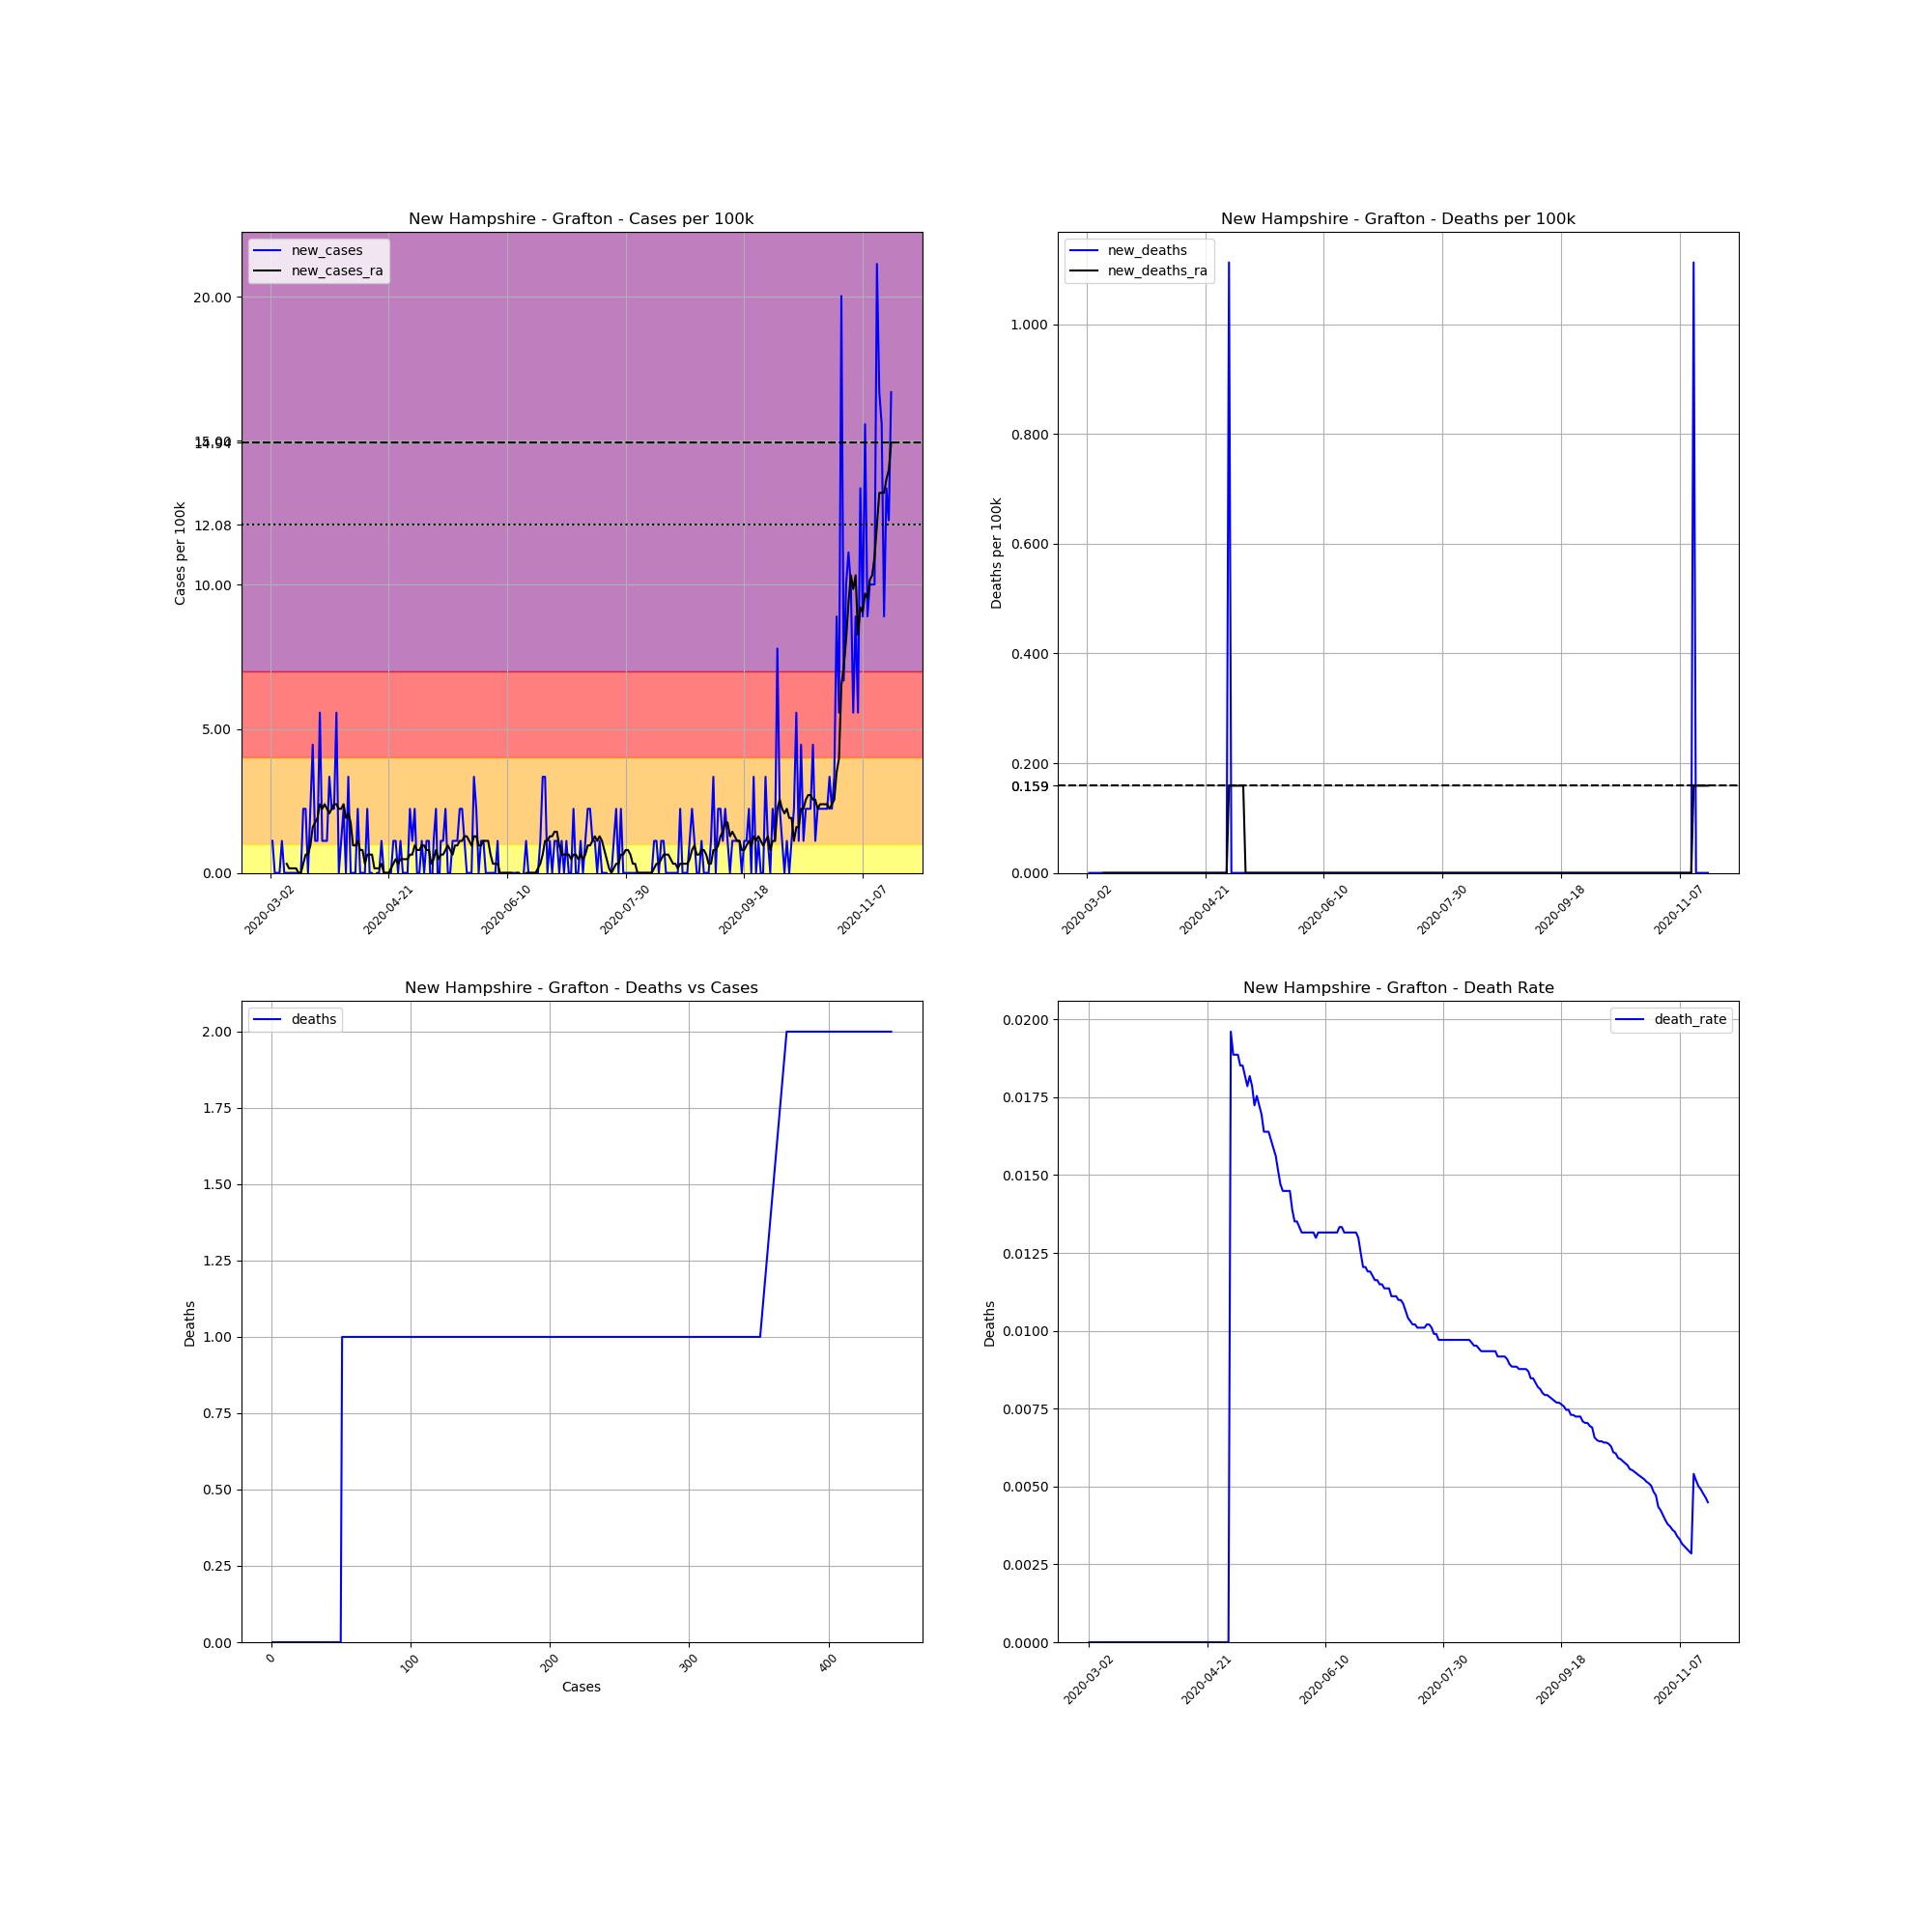

Values plotted in this chart, from the file beside it:
, date, county, state, fips, cases, deaths, COUNTY, STNAME, CTYNAME, POPESTIMATE2019, cases_per_100k, deaths_per_100k, death_rate, new_cases, new_deaths, new_cases_ra, new_deaths_ra
8050, 2020-03-02, Grafton, New Hampshire, 33009, 1, 0, 9, New Hampshire, Grafton, 89886, 1.113, 0.0, 0.0, , , , 
8051, 2020-03-03, Grafton, New Hampshire, 33009, 2, 0, 9, New Hampshire, Grafton, 89886, 2.225, 0.0, 0.0, 1.113, 0.0, , 
8052, 2020-03-04, Grafton, New Hampshire, 33009, 2, 0, 9, New Hampshire, Grafton, 89886, 2.225, 0.0, 0.0, 0.0, 0.0, , 
8053, 2020-03-05, Grafton, New Hampshire, 33009, 2, 0, 9, New Hampshire, Grafton, 89886, 2.225, 0.0, 0.0, 0.0, 0.0, , 
8054, 2020-03-06, Grafton, New Hampshire, 33009, 2, 0, 9, New Hampshire, Grafton, 89886, 2.225, 0.0, 0.0, 0.0, 0.0, , 
8055, 2020-03-07, Grafton, New Hampshire, 33009, 3, 0, 9, New Hampshire, Grafton, 89886, 3.338, 0.0, 0.0, 1.113, 0.0, , 
8056, 2020-03-08, Grafton, New Hampshire, 33009, 3, 0, 9, New Hampshire, Grafton, 89886, 3.338, 0.0, 0.0, 0.0, 0.0, , 
8057, 2020-03-09, Grafton, New Hampshire, 33009, 3, 0, 9, New Hampshire, Grafton, 89886, 3.338, 0.0, 0.0, 0.0, 0.0, 0.3179, 0.0
8058, 2020-03-10, Grafton, New Hampshire, 33009, 3, 0, 9, New Hampshire, Grafton, 89886, 3.338, 0.0, 0.0, 0.0, 0.0, 0.1589, 0.0
8059, 2020-03-11, Grafton, New Hampshire, 33009, 3, 0, 9, New Hampshire, Grafton, 89886, 3.338, 0.0, 0.0, 0.0, 0.0, 0.1589, 0.0
8060, 2020-03-12, Grafton, New Hampshire, 33009, 3, 0, 9, New Hampshire, Grafton, 89886, 3.338, 0.0, 0.0, 0.0, 0.0, 0.1589, 0.0
8061, 2020-03-13, Grafton, New Hampshire, 33009, 3, 0, 9, New Hampshire, Grafton, 89886, 3.338, 0.0, 0.0, 0.0, 0.0, 0.1589, 0.0
8062, 2020-03-14, Grafton, New Hampshire, 33009, 3, 0, 9, New Hampshire, Grafton, 89886, 3.338, 0.0, 0.0, 0.0, 0.0, 0.0, 0.0
8063, 2020-03-15, Grafton, New Hampshire, 33009, 3, 0, 9, New Hampshire, Grafton, 89886, 3.338, 0.0, 0.0, 0.0, 0.0, 0.0, 0.0
8064, 2020-03-16, Grafton, New Hampshire, 33009, 5, 0, 9, New Hampshire, Grafton, 89886, 5.563, 0.0, 0.0, 2.225, 0.0, 0.3179, 0.0
8065, 2020-03-17, Grafton, New Hampshire, 33009, 7, 0, 9, New Hampshire, Grafton, 89886, 7.788, 0.0, 0.0, 2.225, 0.0, 0.6357, 0.0
8066, 2020-03-18, Grafton, New Hampshire, 33009, 7, 0, 9, New Hampshire, Grafton, 89886, 7.788, 0.0, 0.0, 0.0, 0.0, 0.6357, 0.0
8067, 2020-03-19, Grafton, New Hampshire, 33009, 9, 0, 9, New Hampshire, Grafton, 89886, 10.01, 0.0, 0.0, 2.225, 0.0, 0.9536, 0.0
8068, 2020-03-20, Grafton, New Hampshire, 33009, 13, 0, 9, New Hampshire, Grafton, 89886, 14.46, 0.0, 0.0, 4.45, 0.0, 1.589, 0.0
8069, 2020-03-21, Grafton, New Hampshire, 33009, 14, 0, 9, New Hampshire, Grafton, 89886, 15.58, 0.0, 0.0, 1.113, 0.0, 1.748, 0.0
8070, 2020-03-22, Grafton, New Hampshire, 33009, 15, 0, 9, New Hampshire, Grafton, 89886, 16.69, 0.0, 0.0, 1.113, 0.0, 1.907, 0.0
8071, 2020-03-23, Grafton, New Hampshire, 33009, 20, 0, 9, New Hampshire, Grafton, 89886, 22.25, 0.0, 0.0, 5.563, 0.0, 2.384, 0.0
8072, 2020-03-24, Grafton, New Hampshire, 33009, 21, 0, 9, New Hampshire, Grafton, 89886, 23.36, 0.0, 0.0, 1.113, 0.0, 2.225, 0.0
8073, 2020-03-25, Grafton, New Hampshire, 33009, 22, 0, 9, New Hampshire, Grafton, 89886, 24.48, 0.0, 0.0, 1.113, 0.0, 2.384, 0.0
8074, 2020-03-26, Grafton, New Hampshire, 33009, 23, 0, 9, New Hampshire, Grafton, 89886, 25.59, 0.0, 0.0, 1.113, 0.0, 2.225, 0.0
8075, 2020-03-27, Grafton, New Hampshire, 33009, 26, 0, 9, New Hampshire, Grafton, 89886, 28.93, 0.0, 0.0, 3.338, 0.0, 2.066, 0.0
8076, 2020-03-28, Grafton, New Hampshire, 33009, 28, 0, 9, New Hampshire, Grafton, 89886, 31.15, 0.0, 0.0, 2.225, 0.0, 2.225, 0.0
8077, 2020-03-29, Grafton, New Hampshire, 33009, 30, 0, 9, New Hampshire, Grafton, 89886, 33.38, 0.0, 0.0, 2.225, 0.0, 2.384, 0.0
8078, 2020-03-30, Grafton, New Hampshire, 33009, 35, 0, 9, New Hampshire, Grafton, 89886, 38.94, 0.0, 0.0, 5.563, 0.0, 2.384, 0.0
8079, 2020-03-31, Grafton, New Hampshire, 33009, 35, 0, 9, New Hampshire, Grafton, 89886, 38.94, 0.0, 0.0, 0.0, 0.0, 2.225, 0.0
8080, 2020-04-01, Grafton, New Hampshire, 33009, 36, 0, 9, New Hampshire, Grafton, 89886, 40.05, 0.0, 0.0, 1.113, 0.0, 2.225, 0.0
8081, 2020-04-02, Grafton, New Hampshire, 33009, 38, 0, 9, New Hampshire, Grafton, 89886, 42.28, 0.0, 0.0, 2.225, 0.0, 2.384, 0.0
8082, 2020-04-03, Grafton, New Hampshire, 33009, 38, 0, 9, New Hampshire, Grafton, 89886, 42.28, 0.0, 0.0, 0.0, 0.0, 1.907, 0.0
8083, 2020-04-04, Grafton, New Hampshire, 33009, 41, 0, 9, New Hampshire, Grafton, 89886, 45.61, 0.0, 0.0, 3.338, 0.0, 2.066, 0.0
8084, 2020-04-05, Grafton, New Hampshire, 33009, 41, 0, 9, New Hampshire, Grafton, 89886, 45.61, 0.0, 0.0, 0.0, 0.0, 1.748, 0.0
8085, 2020-04-06, Grafton, New Hampshire, 33009, 41, 0, 9, New Hampshire, Grafton, 89886, 45.61, 0.0, 0.0, 0.0, 0.0, 0.9536, 0.0
8086, 2020-04-07, Grafton, New Hampshire, 33009, 41, 0, 9, New Hampshire, Grafton, 89886, 45.61, 0.0, 0.0, 0.0, 0.0, 0.9536, 0.0
8087, 2020-04-08, Grafton, New Hampshire, 33009, 43, 0, 9, New Hampshire, Grafton, 89886, 47.84, 0.0, 0.0, 2.225, 0.0, 1.113, 0.0
8088, 2020-04-09, Grafton, New Hampshire, 33009, 43, 0, 9, New Hampshire, Grafton, 89886, 47.84, 0.0, 0.0, 0.0, 0.0, 0.7947, 0.0
8089, 2020-04-10, Grafton, New Hampshire, 33009, 43, 0, 9, New Hampshire, Grafton, 89886, 47.84, 0.0, 0.0, 0.0, 0.0, 0.7947, 0.0
8090, 2020-04-11, Grafton, New Hampshire, 33009, 43, 0, 9, New Hampshire, Grafton, 89886, 47.84, 0.0, 0.0, 0.0, 0.0, 0.3179, 0.0
8091, 2020-04-12, Grafton, New Hampshire, 33009, 45, 0, 9, New Hampshire, Grafton, 89886, 50.06, 0.0, 0.0, 2.225, 0.0, 0.6357, 0.0
8092, 2020-04-13, Grafton, New Hampshire, 33009, 45, 0, 9, New Hampshire, Grafton, 89886, 50.06, 0.0, 0.0, 0.0, 0.0, 0.6357, 0.0
8093, 2020-04-14, Grafton, New Hampshire, 33009, 45, 0, 9, New Hampshire, Grafton, 89886, 50.06, 0.0, 0.0, 0.0, 0.0, 0.6357, 0.0
8094, 2020-04-15, Grafton, New Hampshire, 33009, 44, 0, 9, New Hampshire, Grafton, 89886, 48.95, 0.0, 0.0, -1.113, 0.0, 0.1589, 0.0
8095, 2020-04-16, Grafton, New Hampshire, 33009, 44, 0, 9, New Hampshire, Grafton, 89886, 48.95, 0.0, 0.0, 0.0, 0.0, 0.1589, 0.0
8096, 2020-04-17, Grafton, New Hampshire, 33009, 44, 0, 9, New Hampshire, Grafton, 89886, 48.95, 0.0, 0.0, 0.0, 0.0, 0.1589, 0.0
8097, 2020-04-18, Grafton, New Hampshire, 33009, 45, 0, 9, New Hampshire, Grafton, 89886, 50.06, 0.0, 0.0, 1.113, 0.0, 0.3179, 0.0
8098, 2020-04-19, Grafton, New Hampshire, 33009, 45, 0, 9, New Hampshire, Grafton, 89886, 50.06, 0.0, 0.0, 0.0, 0.0, 5.075305255429287e-16, 0.0
8099, 2020-04-20, Grafton, New Hampshire, 33009, 45, 0, 9, New Hampshire, Grafton, 89886, 50.06, 0.0, 0.0, 0.0, 0.0, 5.075305255429287e-16, 0.0
8100, 2020-04-21, Grafton, New Hampshire, 33009, 45, 0, 9, New Hampshire, Grafton, 89886, 50.06, 0.0, 0.0, 0.0, 0.0, 5.075305255429287e-16, 0.0
8101, 2020-04-22, Grafton, New Hampshire, 33009, 45, 0, 9, New Hampshire, Grafton, 89886, 50.06, 0.0, 0.0, 0.0, 0.0, 0.1589, 0.0
8102, 2020-04-23, Grafton, New Hampshire, 33009, 46, 0, 9, New Hampshire, Grafton, 89886, 51.18, 0.0, 0.0, 1.113, 0.0, 0.3179, 0.0
8103, 2020-04-24, Grafton, New Hampshire, 33009, 47, 0, 9, New Hampshire, Grafton, 89886, 52.29, 0.0, 0.0, 1.113, 0.0, 0.4768, 0.0
8104, 2020-04-25, Grafton, New Hampshire, 33009, 47, 0, 9, New Hampshire, Grafton, 89886, 52.29, 0.0, 0.0, 0.0, 0.0, 0.3179, 0.0
8105, 2020-04-26, Grafton, New Hampshire, 33009, 48, 0, 9, New Hampshire, Grafton, 89886, 53.4, 0.0, 0.0, 1.113, 0.0, 0.4768, 0.0
8106, 2020-04-27, Grafton, New Hampshire, 33009, 48, 0, 9, New Hampshire, Grafton, 89886, 53.4, 0.0, 0.0, 0.0, 0.0, 0.4768, 0.0
8107, 2020-04-28, Grafton, New Hampshire, 33009, 48, 0, 9, New Hampshire, Grafton, 89886, 53.4, 0.0, 0.0, 0.0, 0.0, 0.4768, 0.0
8108, 2020-04-29, Grafton, New Hampshire, 33009, 48, 0, 9, New Hampshire, Grafton, 89886, 53.4, 0.0, 0.0, 0.0, 0.0, 0.4768, 0.0
8109, 2020-04-30, Grafton, New Hampshire, 33009, 50, 0, 9, New Hampshire, Grafton, 89886, 55.63, 0.0, 0.0, 2.225, 0.0, 0.6357, 0.0
... 203 more rows
